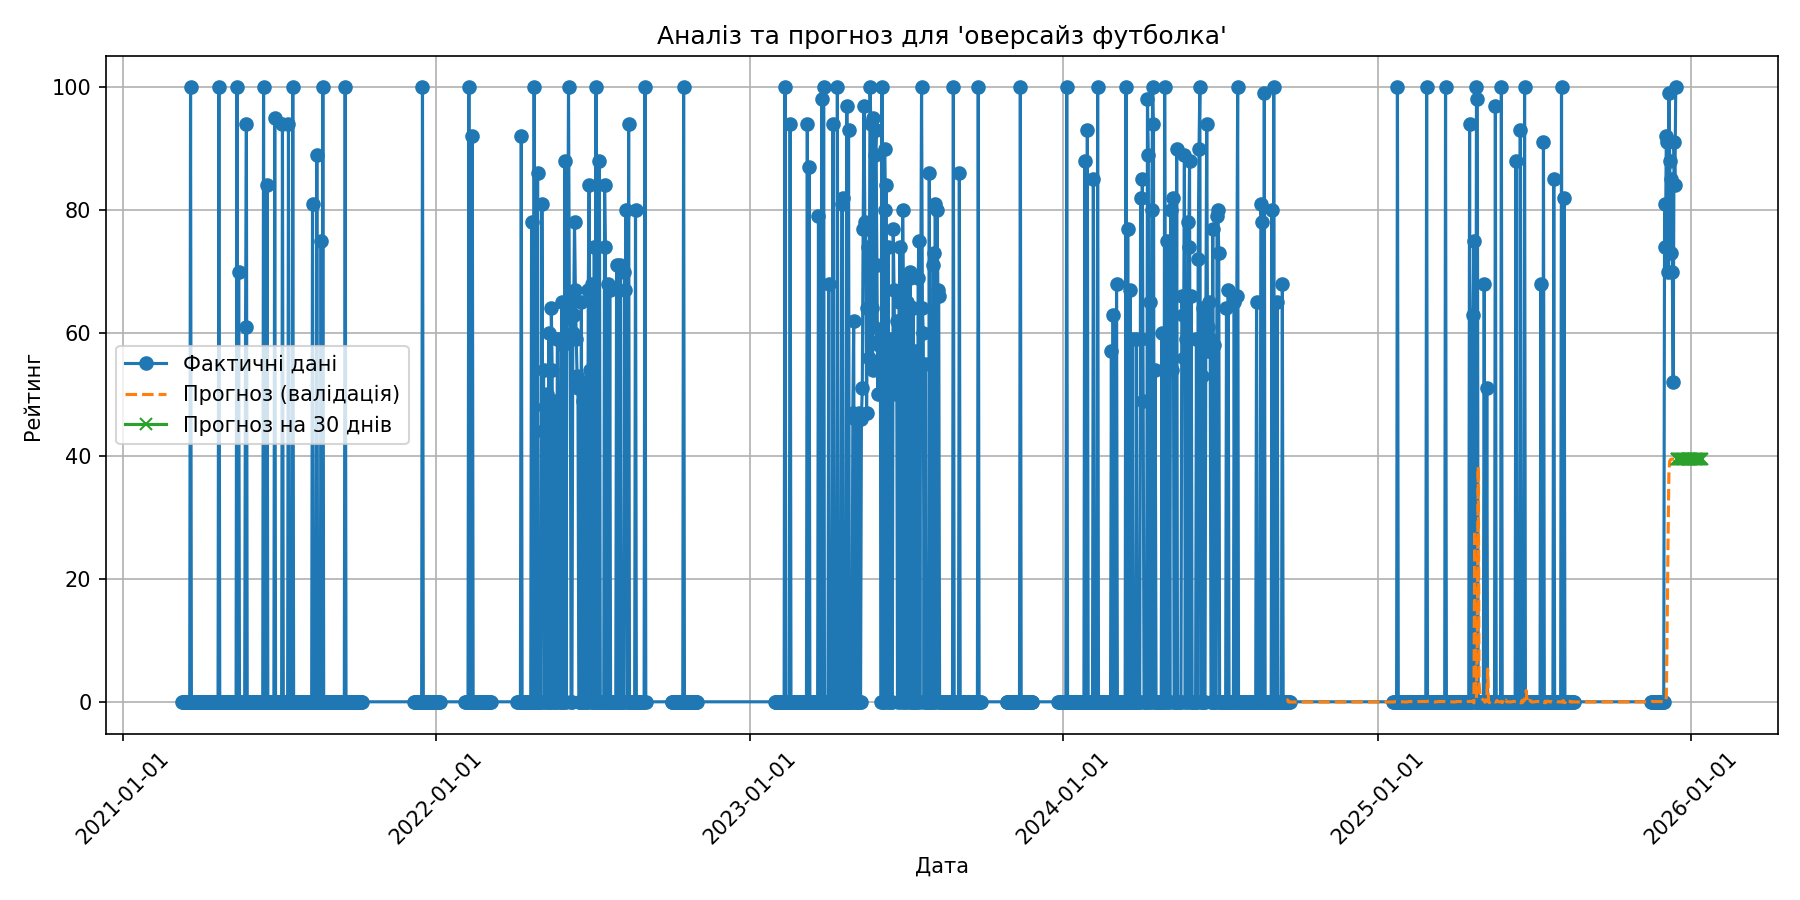

The table this chart was drawn from, first rows:
date, forecast
2025-12-15, 39.48
2025-12-16, 39.48
2025-12-17, 39.48
2025-12-18, 39.48
2025-12-19, 39.48
2025-12-20, 39.48
2025-12-21, 39.48
2025-12-22, 39.48
2025-12-23, 39.48
2025-12-24, 39.48
2025-12-25, 39.48
2025-12-26, 39.48
2025-12-27, 39.48
2025-12-28, 39.48
2025-12-29, 39.48
2025-12-30, 39.48
2025-12-31, 39.48
2026-01-01, 39.48
2026-01-02, 39.48
2026-01-03, 39.48
2026-01-04, 39.48
2026-01-05, 39.48
2026-01-06, 39.48
2026-01-07, 39.48
2026-01-08, 39.48
2026-01-09, 39.48
2026-01-10, 39.48
2026-01-11, 39.48
2026-01-12, 39.48
2026-01-13, 39.48
